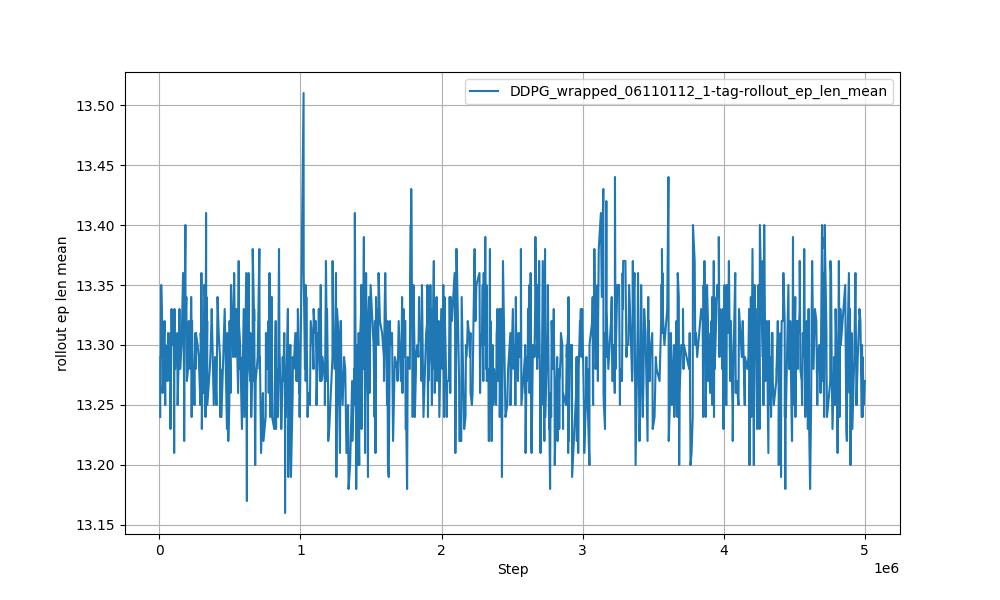

Data behind this chart, as committed beside it:
Wall time, Step, Value
1718039622, 6166, 13.24
1718039625, 6565, 13.29
1718039649, 10025, 13.29
1718039670, 13092, 13.35
1718039729, 21610, 13.31
1718039737, 22803, 13.26
1718039797, 31046, 13.28
1718039802, 31711, 13.3
1718039824, 34500, 13.31
1718039841, 36897, 13.32
1718039875, 41540, 13.25
1718039877, 41808, 13.28
1718039885, 42870, 13.3
1718039984, 56542, 13.27
1718040019, 61716, 13.31
1718040032, 63576, 13.29
1718040089, 71803, 13.27
1718040132, 77514, 13.31
1718040138, 78443, 13.23
1718040186, 84833, 13.31
1718040199, 86564, 13.33
1718040221, 89757, 13.3
1718040261, 95462, 13.3
1718040269, 96525, 13.32
1718040318, 103033, 13.31
1718040331, 104883, 13.21
1718040347, 107152, 13.33
1718040353, 107943, 13.28
1718040380, 111659, 13.28
1718040479, 126161, 13.31
1718040502, 129613, 13.25
1718040544, 135337, 13.28
1718040594, 142263, 13.33
1718040631, 147311, 13.28
1718040705, 157412, 13.3
1718040780, 168186, 13.36
1718040831, 175504, 13.26
1718040833, 175902, 13.22
1718040846, 177760, 13.29
1718040850, 178293, 13.32
1718040895, 184685, 13.4
1718040902, 185614, 13.32
1718040945, 191462, 13.34
1718040974, 195447, 13.27
1718041030, 203032, 13.28
1718041058, 206891, 13.29
1718041072, 209014, 13.32
1718041087, 211141, 13.3
1718041139, 218579, 13.28
1718041186, 225363, 13.34
1718041203, 227760, 13.32
1718041211, 228952, 13.24
1718041226, 231076, 13.31
1718041229, 231475, 13.32
1718041269, 237323, 13.27
1718041328, 245687, 13.28
1718041349, 248607, 13.25
1718041352, 249004, 13.27
1718041360, 250067, 13.28
1718041398, 255376, 13.31
... 940 more rows
